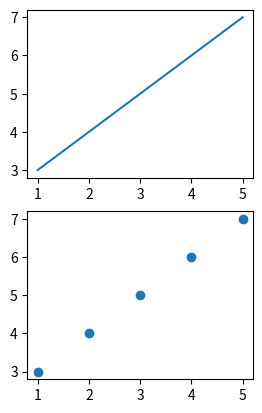

Here is the Python script that generated this plot:
# -*- coding: utf-8 -*-
"""
Spyder Editor

This is a temporary script file.
"""


"""plt.plot() ve plt.scatter() arasındaki fark"""

import numpy as np
import matplotlib.pyplot as plt


# Create data
x = np.array([1,2,3,4,5])
y = np.array([3,4,5,6,7])


plt.subplot(2,2,1)
plt.plot(x,y)


plt.subplot(2,2,3)
plt.scatter(x,y)